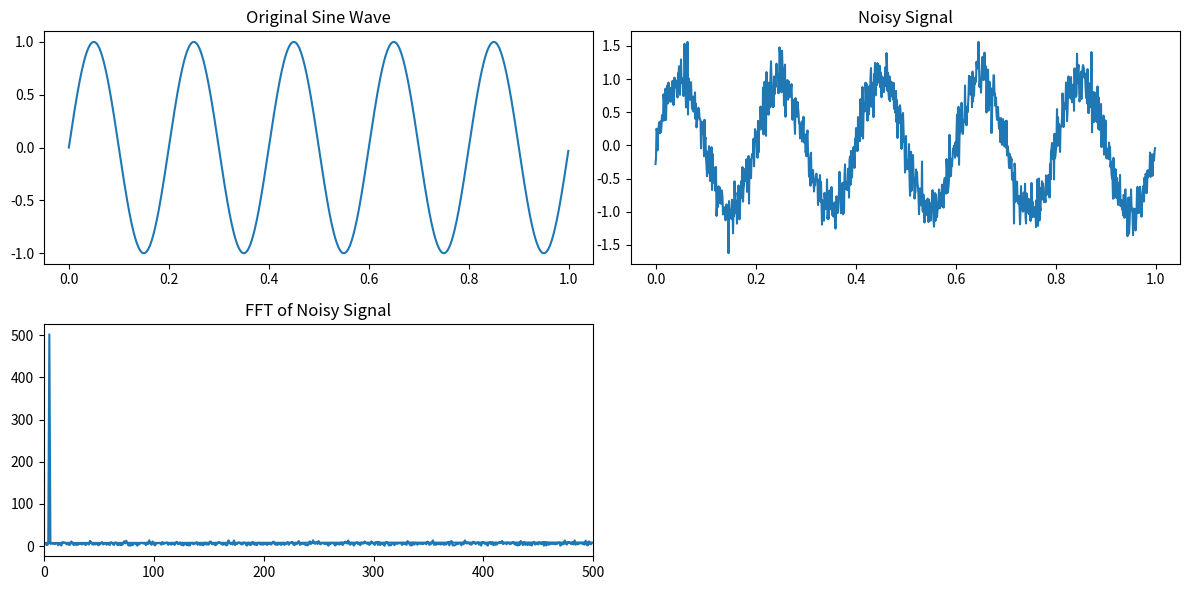

Reproduce this figure in Python.
# -*- coding: utf-8 -*-
"""
Created on Fri Sep 15 11:16:21 2023

@author: nadya
"""

# ID
print("Nama: Nadya P. Arisni")
print("NRP: 5009211079")

import numpy as np
import matplotlib.pyplot as plt

def generate_sine_wave(frequency, duration, sampling_rate):
    t = np.arange(0, duration, 1/sampling_rate)
    signal = np.sin(2 * np.pi * frequency * t)
    return t, signal

def add_noise(signal, noise_amplitude):
    noise = np.random.normal(0, noise_amplitude, len(signal))
    noisy_signal = signal + noise
    return noisy_signal

def calculate_fft(signal, sampling_rate):
    n = len(signal)
    fft_result = np.fft.fft(signal)
    frequencies = np.fft.fftfreq(n, 1/sampling_rate)
    return frequencies, fft_result

# Parameters
frequency = 5  # Frequency of the sine wave (in Hz)
duration = 1  # Duration of the signal (in seconds)
sampling_rate = 1000  # Sampling rate (in Hz)
noise_amplitude = 0.2  # Amplitude of noise to be added

# Generate a sine wave
t, signal = generate_sine_wave(frequency, duration, sampling_rate)

# Add noise to the sine wave
noisy_signal = add_noise(signal, noise_amplitude)

# Calculate the FFT of the noisy signal
frequencies, fft_result = calculate_fft(noisy_signal, sampling_rate)

# Plot the results
plt.figure(figsize=(12, 6))

plt.subplot(2, 2, 1)
plt.title("Original Sine Wave")
plt.plot(t, signal)

plt.subplot(2, 2, 2)
plt.title("Noisy Signal")
plt.plot(t, noisy_signal)

plt.subplot(2, 2, 3)
plt.title("FFT of Noisy Signal")
plt.plot(frequencies, np.abs(fft_result))
plt.xlim(0, sampling_rate/2)

plt.tight_layout()
plt.show()
